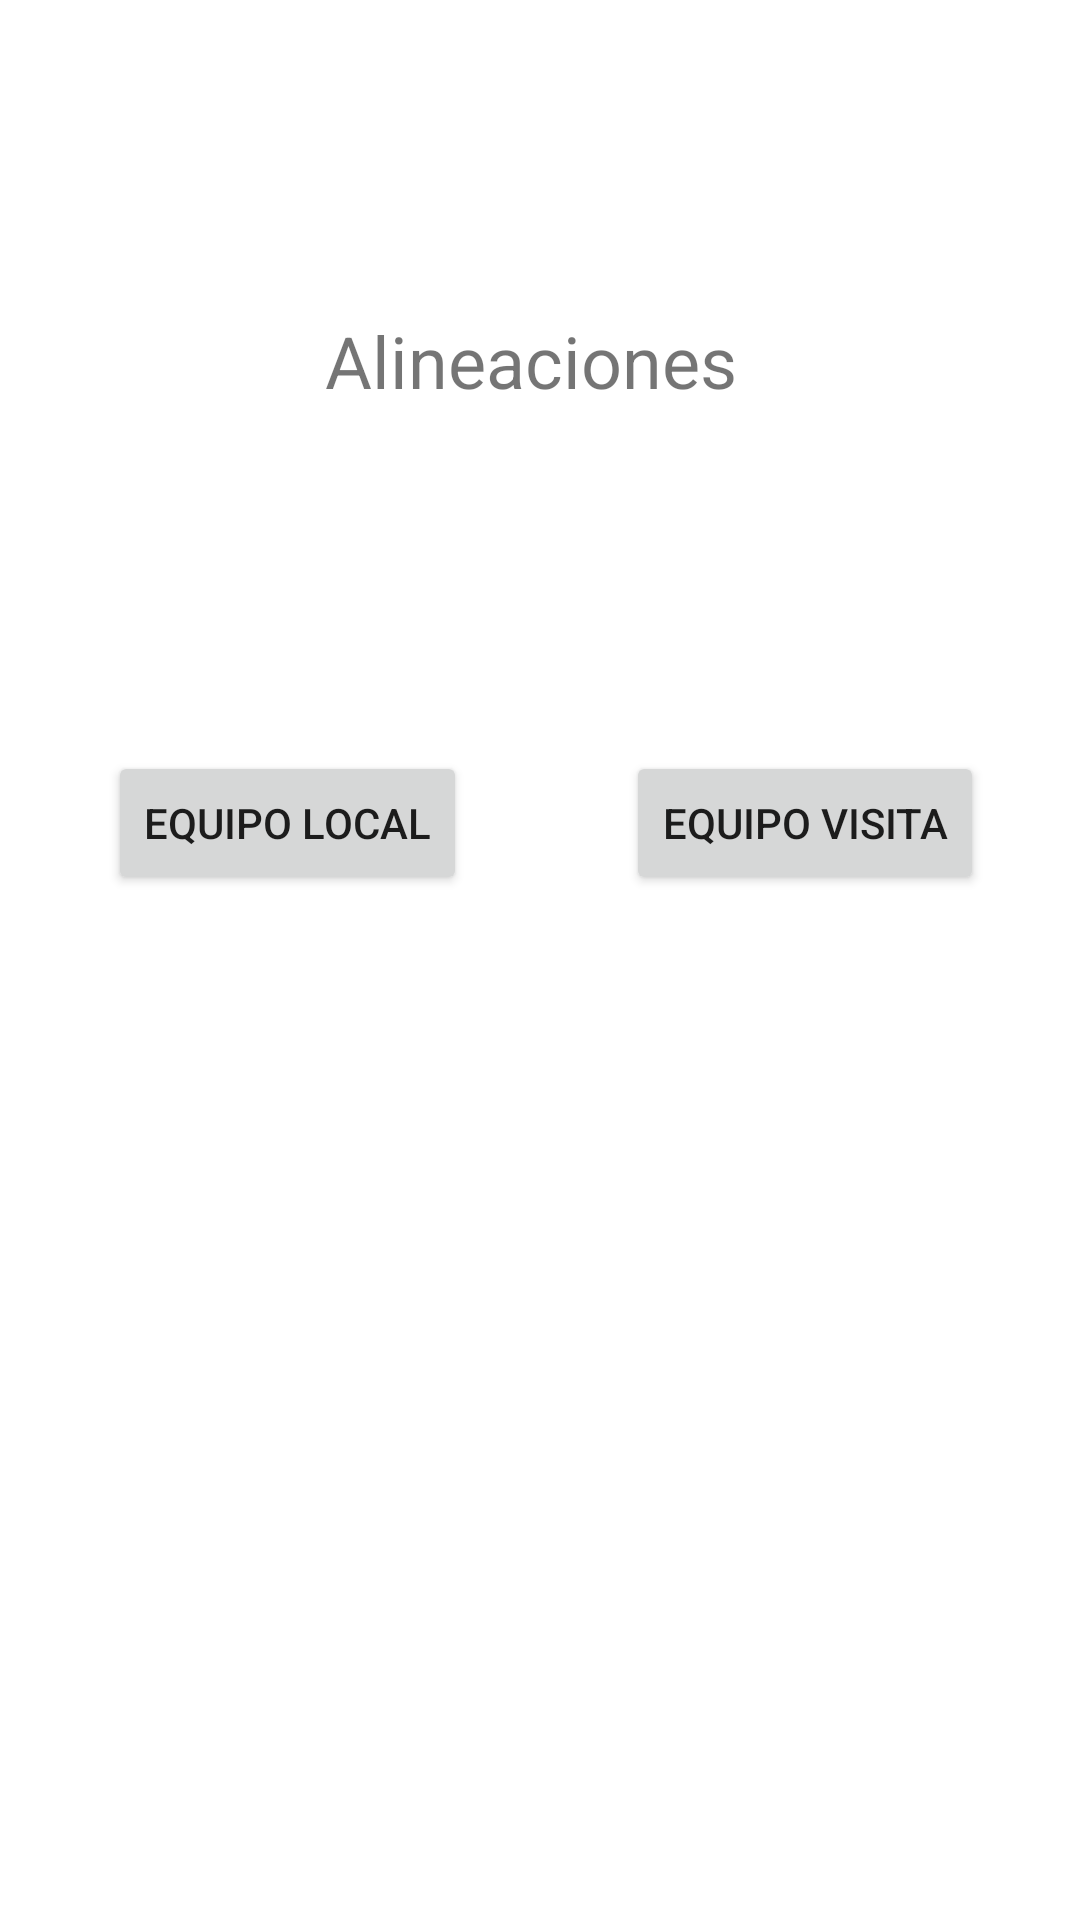

This screen was rendered from an Android layout file. Write that file and the resources it references.
<!-- AndroidManifest.xml: application theme Theme.Lab4 -->
<!-- res/layout/activity_alineacion.xml -->
<?xml version="1.0" encoding="utf-8"?>
<androidx.constraintlayout.widget.ConstraintLayout xmlns:android="http://schemas.android.com/apk/res/android"
    xmlns:app="http://schemas.android.com/apk/res-auto"
    xmlns:tools="http://schemas.android.com/tools"
    android:layout_width="match_parent"
    android:layout_height="match_parent"
    tools:context=".AlineacionActivity">
    <Button
        android:id="@+id/button3"
        android:layout_width="wrap_content"
        android:layout_height="wrap_content"
        android:layout_marginStart="36dp"
        android:layout_marginTop="114dp"
        android:onClick="alinLocal"
        android:text="Equipo Local"
        app:layout_constraintStart_toStartOf="parent"
        app:layout_constraintTop_toBottomOf="@+id/textView21" />

    <Button
        android:id="@+id/button4"
        android:layout_width="wrap_content"
        android:layout_height="wrap_content"
        android:layout_marginTop="114dp"
        android:layout_marginEnd="32dp"
        android:onClick="alinVisita"
        android:text="Equipo Visita"
        app:layout_constraintEnd_toEndOf="parent"
        app:layout_constraintTop_toBottomOf="@+id/textView21" />
    <TextView
        android:id="@+id/textView21"
        android:layout_width="wrap_content"
        android:layout_height="wrap_content"
        android:layout_marginStart="20dp"
        android:layout_marginTop="104dp"
        android:layout_marginEnd="20dp"
        android:text="Alineaciones "
        android:textSize="24sp"
        app:layout_constraintEnd_toEndOf="parent"
        app:layout_constraintStart_toStartOf="parent"
        app:layout_constraintTop_toTopOf="parent" />
</androidx.constraintlayout.widget.ConstraintLayout>
<!-- resources referenced by this layout -->
<resources>
  <style name="Theme.Lab4" parent="Theme.MaterialComponents.DayNight.DarkActionBar">
          
          <item name="colorPrimary">@color/purple_500</item>
          <item name="colorPrimaryVariant">@color/purple_700</item>
          <item name="colorOnPrimary">@color/white</item>
          
          <item name="colorSecondary">@color/teal_200</item>
          <item name="colorSecondaryVariant">@color/teal_700</item>
          <item name="colorOnSecondary">@color/black</item>
          
          <item name="android:statusBarColor" tools:targetApi="l">?attr/colorPrimaryVariant</item>
          
      </style>
  <!-- not gathered from this repository: default colours our renderer supplied (Android Studio template values) -->
  <color name="purple_500">#FF6200EE</color>
  <color name="purple_700">#FF3700B3</color>
  <color name="teal_200">#FF03DAC5</color>
  <color name="teal_700">#FF018786</color>
  <color name="black">#FF000000</color>
  <color name="white">#FFFFFFFF</color>
</resources>
